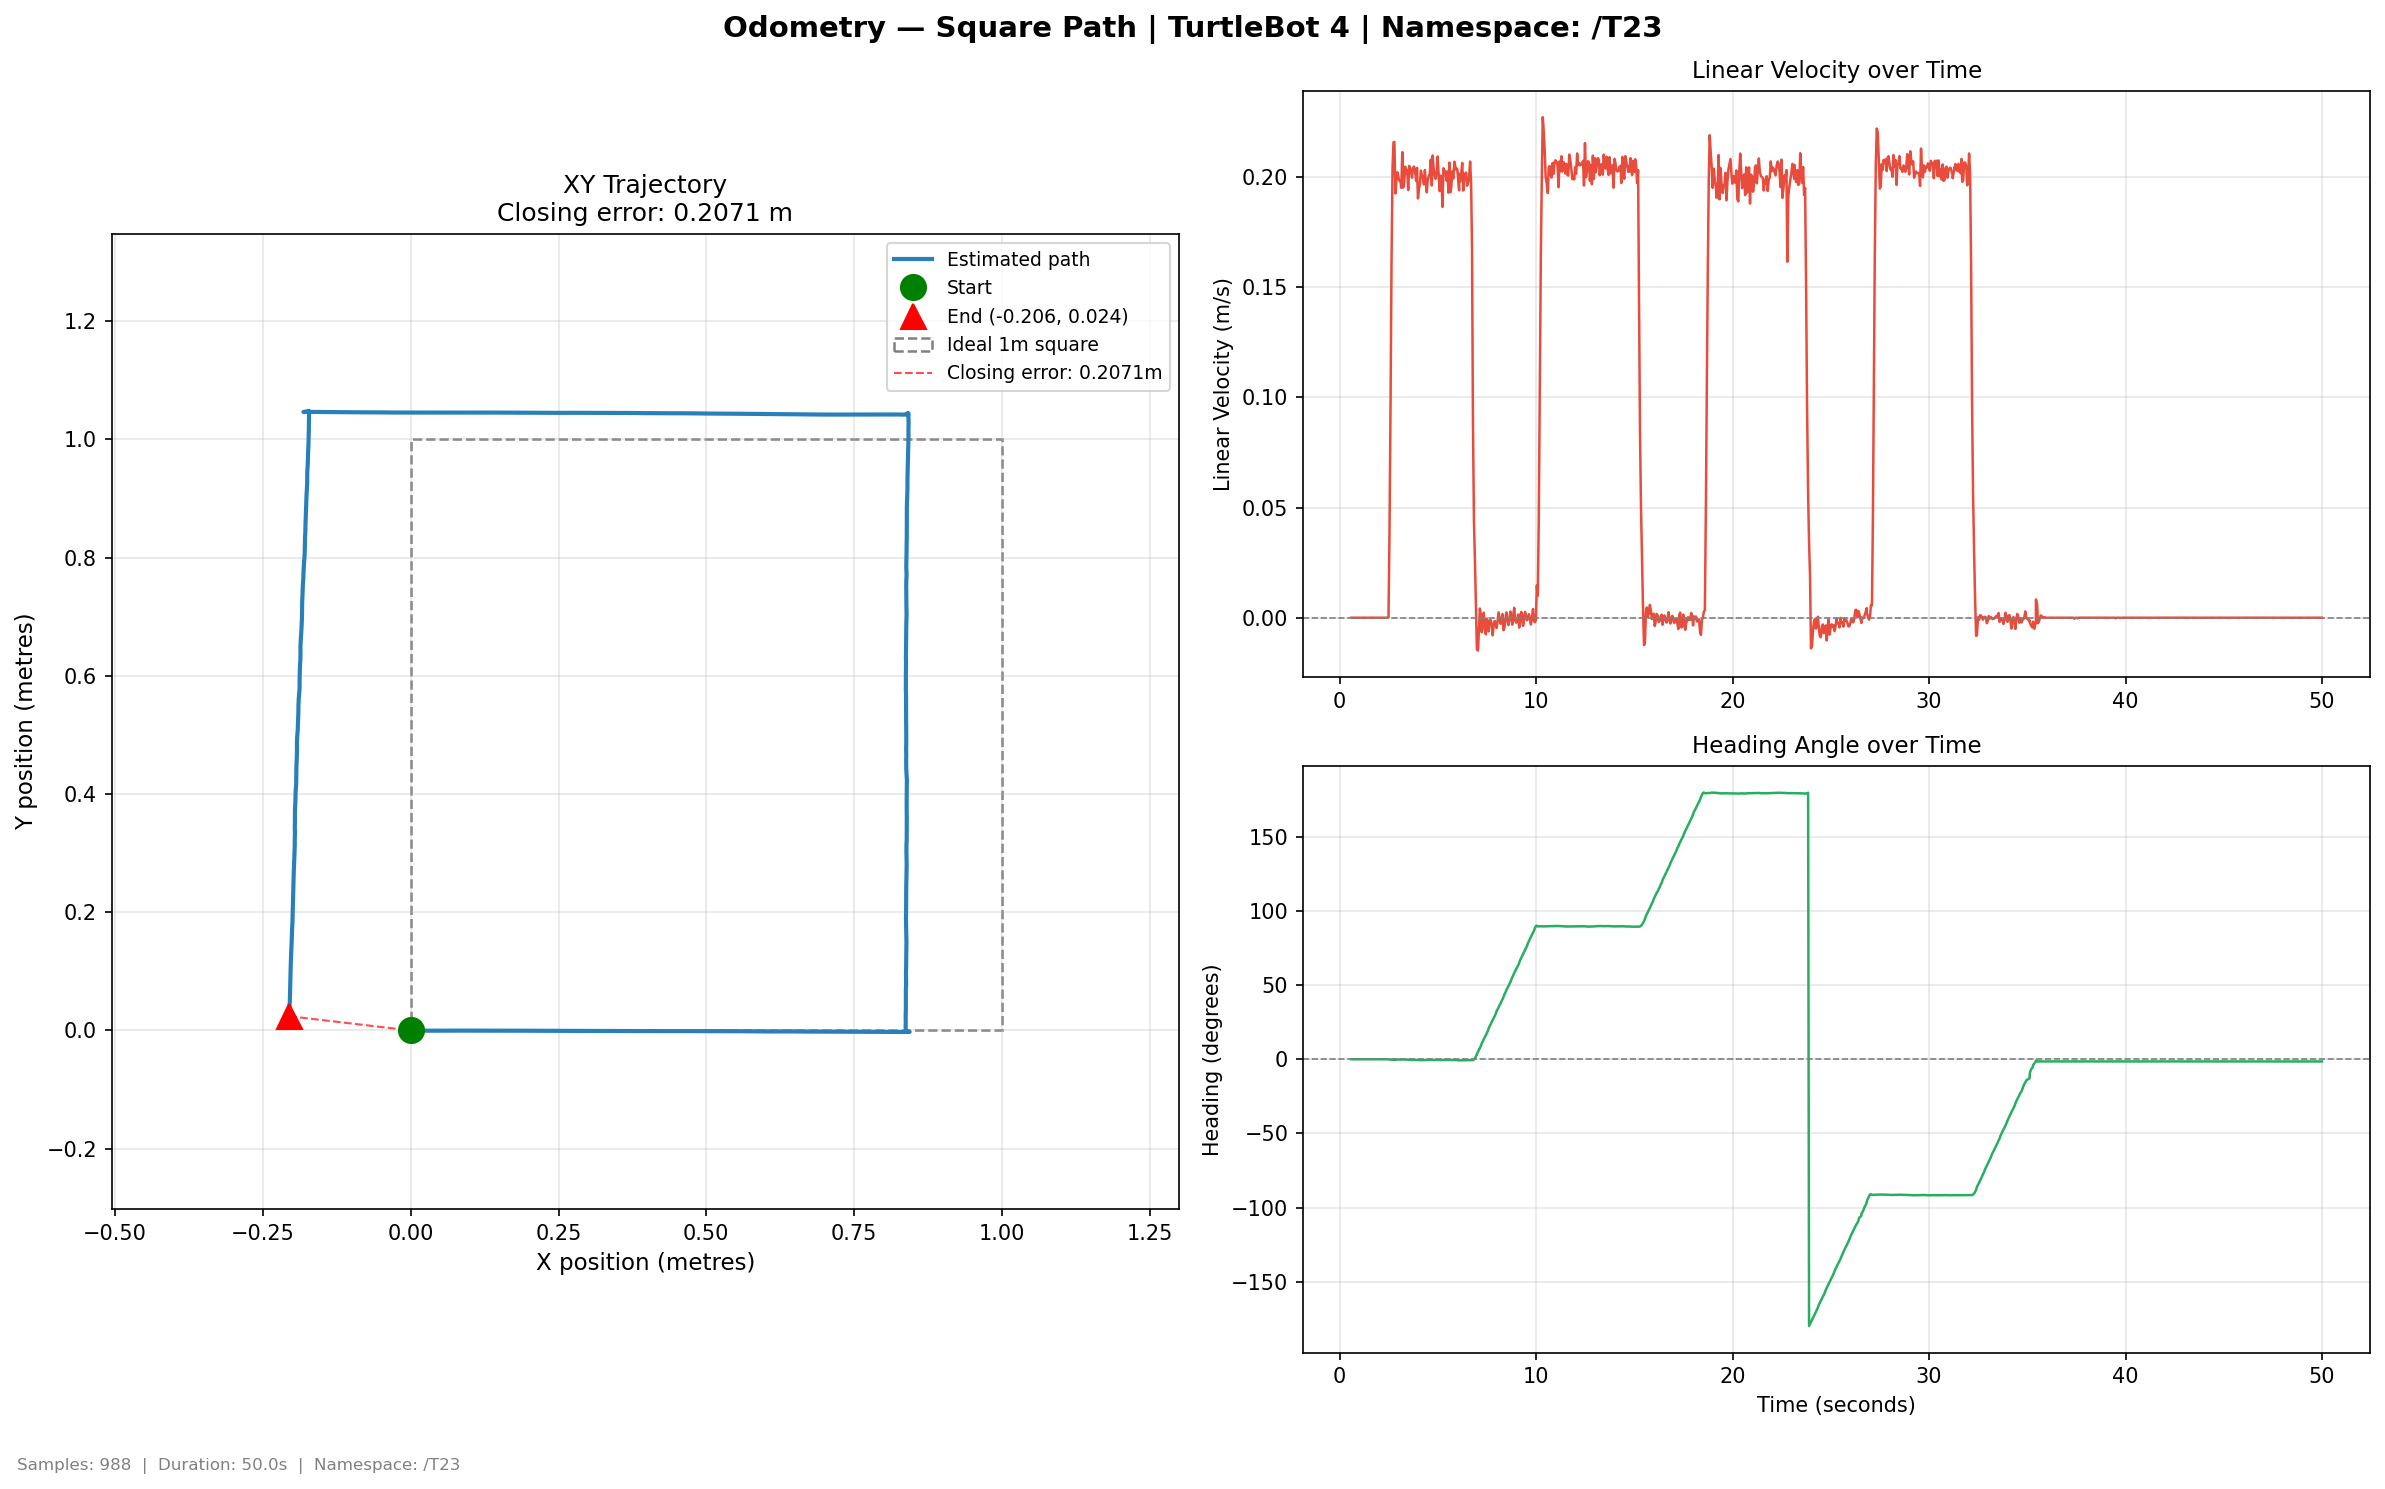

Values plotted in this chart, from the file beside it:
time, x, y, yaw_deg, vel_lin, vel_ang
0.6073, 0.0, 0.0, 0.0, 0.0, 0.0
0.6573, 0.0, 0.0, 0.0, 0.0, 0.0
0.7087, 0.0, 0.0, 0.0, 0.0, 0.0
0.7501, 0.0, 0.0, 0.0, 0.0, 0.0
0.804, 0.0, 0.0, 0.0, 0.0, 0.0
0.8494, 0.0, 0.0, 0.0, 0.0, 0.0
0.899, 0.0, 0.0, 0.0, 0.0, 0.0
0.9414, 0.0, 0.0, 0.0, 0.0, 0.0
0.9973, 0.0, 0.0, 0.0, 0.0, 0.0
1.048, 0.0, 0.0, 0.0, 0.0, 0.0
1.094, 0.0, 0.0, 0.0, 0.0, 0.0
1.143, 0.0, 0.0, 0.0, 0.0, 0.0
1.193, 0.0, 0.0, 0.0, 0.0, 0.0
1.242, 0.0, 0.0, 0.0, 0.0, 0.0
1.293, 0.0, 0.0, 0.0, 0.0, 0.0
1.344, 0.0, 0.0, 0.0, 0.0, 0.0
1.397, 0.0, 0.0, 0.0, 0.0, 0.0
1.447, 0.0, 0.0, 0.0, 0.0, 0.0
1.496, 0.0, 0.0, 0.0, 0.0, 0.0
1.543, 0.0, 0.0, 0.0, 0.0, 0.0
1.592, 0.0, 0.0, 0.0, 0.0, 0.0
1.643, 0.0, 0.0, 0.0, 0.0, 0.0
1.692, 0.0, 0.0, 0.0, 0.0, 0.0
1.742, 0.0, 0.0, 0.0, 0.0, 0.0
1.797, 0.0, 0.0, 0.0, 0.0, 0.0
1.859, 0.0, 0.0, 0.0, 0.0, 0.0
1.91, 0.0, 0.0, 0.0, 0.0, 0.0
1.956, 0.0, 0.0, 0.0, 0.0, 0.0
2.002, 0.0, 0.0, 0.0, 0.0, 0.0
2.054, 0.0, 0.0, 0.0, 0.0, 0.0
2.103, 0.0, 0.0, 0.0, 0.0, 0.0
2.145, 0.0, 0.0, 0.0, 0.0, 0.0
2.197, 0.0, 0.0, 0.0, 0.0, 0.0
2.248, 0.0, 0.0, 0.0, 0.0, 0.0
2.294, 0.0, 0.0, 0.0, 0.0, 0.0
2.343, 0.0, 0.0, 0.0, 0.0, 0.0
2.394, 0.0, 0.0, 0.0, 0.0, 0.0
2.443, 0.0, 0.0, 0.0, 0.0, 0.0
2.494, 1e-05, -1e-05, 0.0, 0.000209, 0.0
2.542, 0.001768, -0.000128, -0.1902, 0.03713, -0.06982
2.597, 0.006362, -0.000475, -0.2356, 0.09612, -0.01636
2.647, 0.0141, -0.000254, -0.2731, 0.1614, -0.01382
2.698, 0.02402, -0.000327, -0.3002, 0.2043, -0.009952
2.747, 0.03426, -0.000369, -0.3105, 0.2159, -0.003738
2.792, 0.04818, -0.0003, -0.3783, 0.216, -0.0183
2.846, 0.05752, -0.000127, -0.3783, 0.1926, 0.0
2.892, 0.06685, -0.000232, -0.2256, 0.1986, 0.0568
2.942, 0.0767, -0.00021, -0.1827, 0.2023, 0.01538
2.998, 0.0865, -0.000263, -0.2222, 0.1999, -0.01401
3.047, 0.09586, -0.000267, -0.2694, 0.1983, -0.01742
3.096, 0.1053, -0.000238, -0.2221, 0.1986, 0.01734
3.143, 0.1181, -0.000272, -0.1548, 0.1952, 0.01789
3.195, 0.1279, -0.000299, -0.1548, 0.2114, 0.0
3.241, 0.1372, -0.000311, -0.189, 0.1953, -0.01249
3.291, 0.1468, -0.000225, -0.189, 0.1977, -0.0
3.341, 0.1566, -0.000258, -0.189, 0.2048, -0.0
3.395, 0.1664, -0.000355, -0.2223, 0.2016, -0.01185
3.448, 0.176, -0.000304, -0.2955, 0.2033, -0.02716
3.495, 0.1855, -0.000327, -0.2955, 0.1942, 0.0
3.544, 0.1952, -0.000409, -0.2955, 0.2051, 0.0
... 928 more rows
